Photos from the image-classification dataset "processed" in the GitHub repository Kavya1245/RecycleVision. Its 6 classes are: cardboard, glass, metal, paper, plastic, trash.

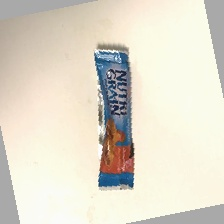
Label: trash

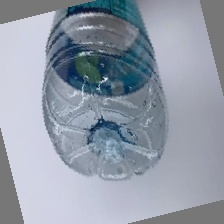
Label: plastic

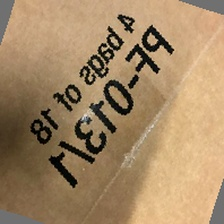
Label: cardboard

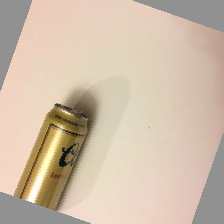
Label: metal

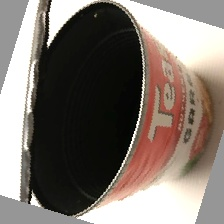
Label: metal

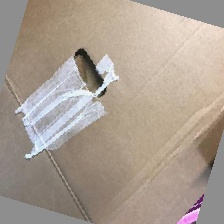
Label: cardboard
